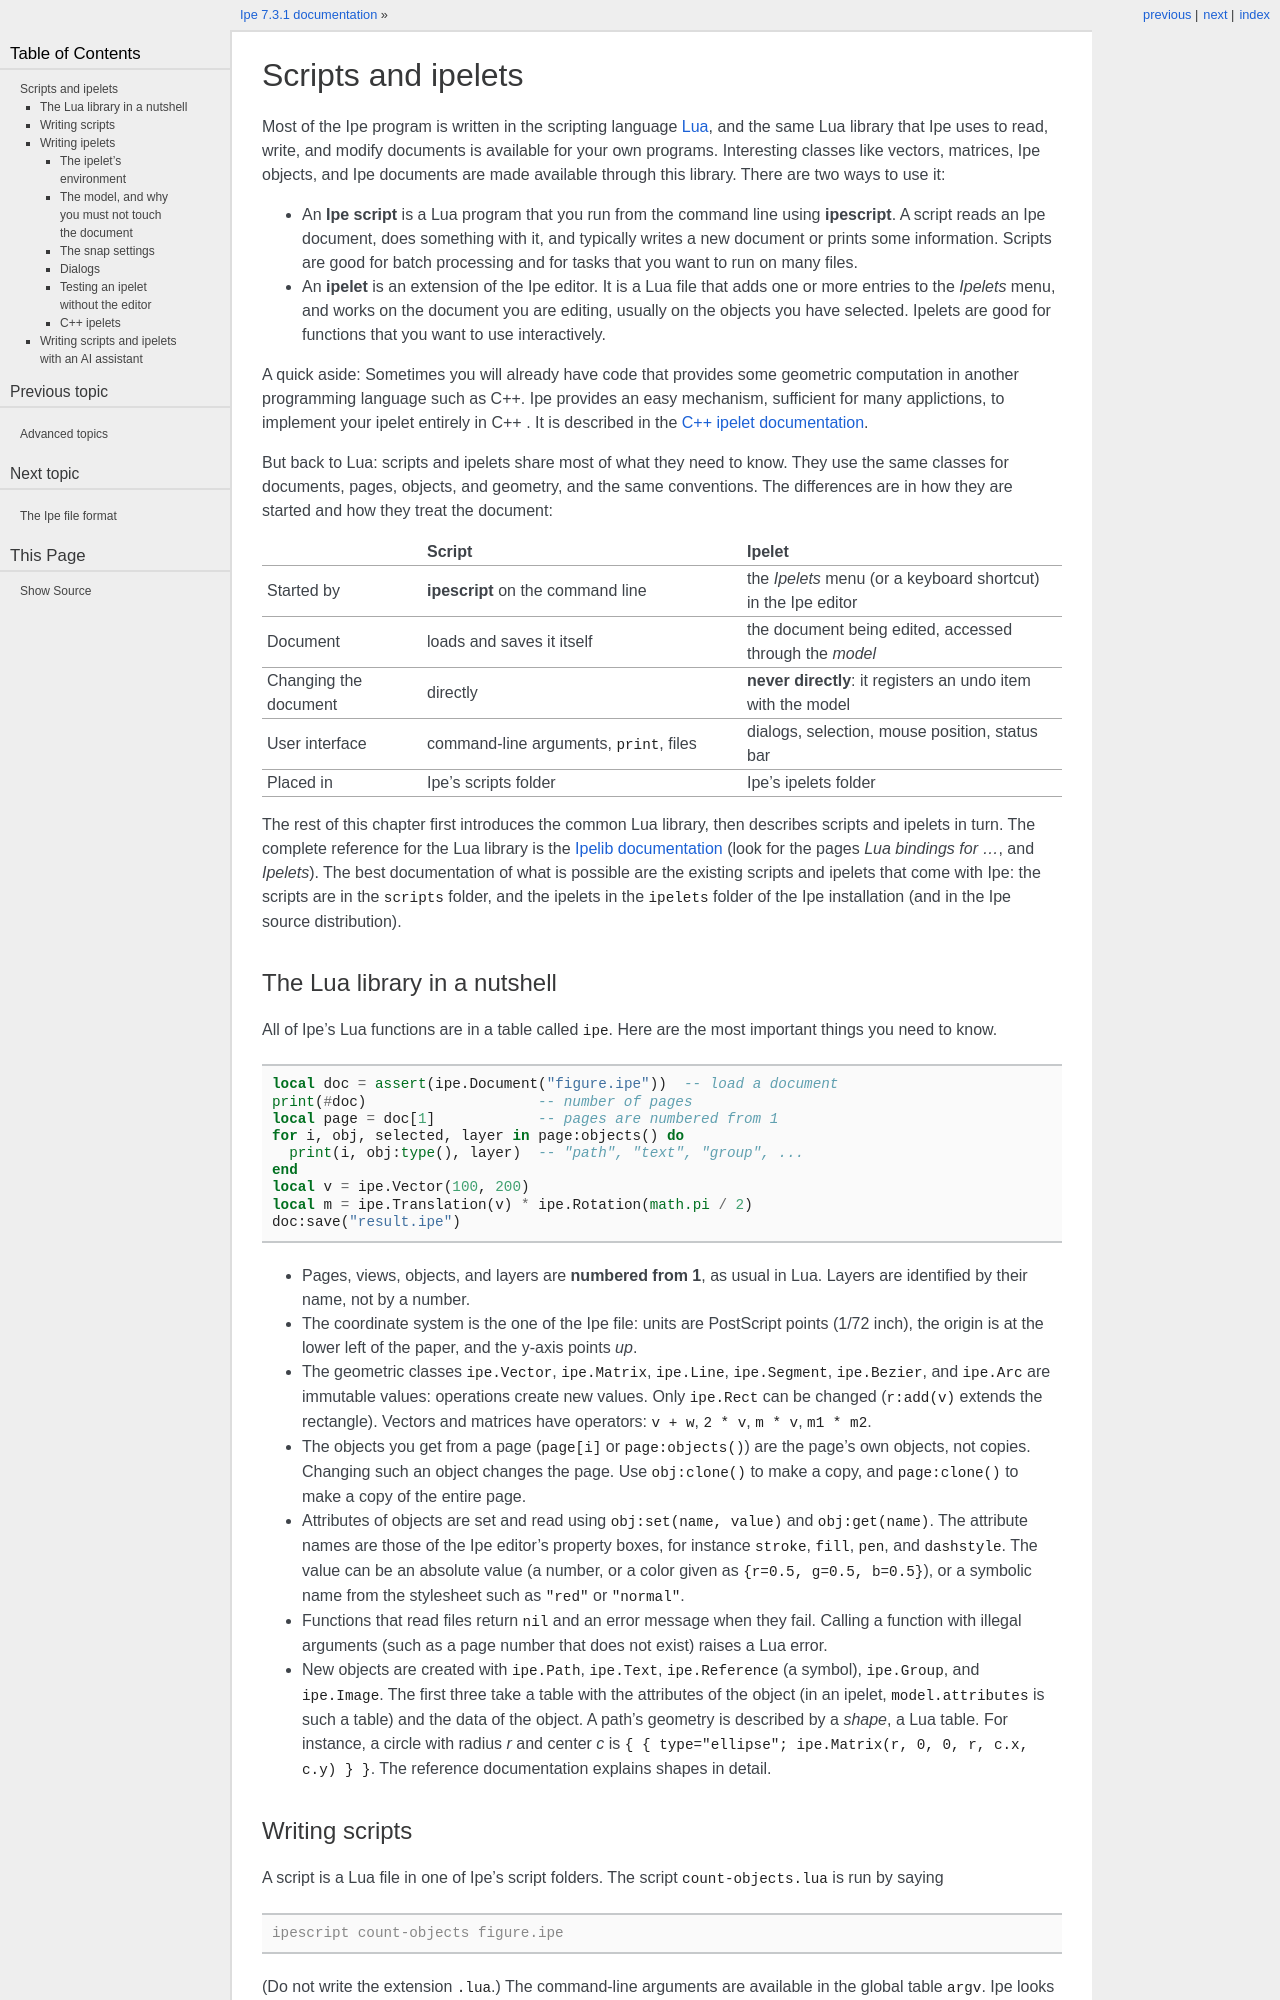

repository: otfried/ipe · page: 82_ipelets.html · generator: sphinx

.. _scripts-and-ipelets:

Scripts and ipelets
===================

Most of the Ipe program is written in the scripting language `Lua
<https://www.lua.org>`_, and the same Lua library that Ipe uses to
read, write, and modify documents is available for your own programs.
Interesting classes like vectors, matrices, Ipe objects, and Ipe
documents are made available through this library. There are two ways
to use it:

* An **Ipe script** is a Lua program that you run from the command
  line using :program:`ipescript`.  A script reads an Ipe document,
  does something with it, and typically writes a new document or prints
  some information.  Scripts are good for batch processing and for
  tasks that you want to run on many files.

* An **ipelet** is an extension of the Ipe editor.  It is a Lua file
  that adds one or more entries to the *Ipelets* menu, and works on
  the document you are editing, usually on the objects you have
  selected.  Ipelets are good for functions that you want to use
  interactively.

A quick aside: Sometimes you will already have code that provides some
geometric computation in another programming language such as C++.
Ipe provides an easy mechanism, sufficient for many applictions, to
implement your ipelet entirely in C++ .  It is described in the
`C++ ipelet documentation <https://otfried.github.io/ipe/ipelib/cpp-ipelets.html>`_.

But back to Lua: scripts and ipelets share most of what they need to
know.  They use the same classes for documents, pages, objects, and
geometry, and the same conventions.  The differences are in how they
are started and how they treat the document:

.. list-table::
   :header-rows: 1
   :widths: 20 40 40

   * -
     - Script
     - Ipelet
   * - Started by
     - :program:`ipescript` on the command line
     - the *Ipelets* menu (or a keyboard shortcut) in the Ipe editor
   * - Document
     - loads and saves it itself
     - the document being edited, accessed through the *model*
   * - Changing the document
     - directly
     - **never directly**: it registers an undo item with the model
   * - User interface
     - command-line arguments, :code:`print`, files
     - dialogs, selection, mouse position, status bar
   * - Placed in
     - Ipe's scripts folder
     - Ipe's ipelets folder

The rest of this chapter first introduces the common Lua library, then
describes scripts and ipelets in turn.  The complete reference for the
Lua library is the `Ipelib documentation
<https://otfried.github.io/ipe/ipelib/>`_ (look for the pages *Lua
bindings for ...*, and *Ipelets*).  The best documentation of what is
possible are the existing scripts and ipelets that come with Ipe: the
scripts are in the :file:`scripts` folder, and the ipelets in the
:file:`ipelets` folder of the Ipe installation (and in the Ipe source
distribution).

.. _lua-library:
